Run: headless pygame with SDL's dummy video driver; simulated clock (each Clock.tick advances the game by its frame time, no real sleeping); random seed 0; keys injected as events and as key.get_pressed() state; mouse plan: one left click at the window centre at the start of phase 2, then a move to the lower-right quarter at the start of phase 3.
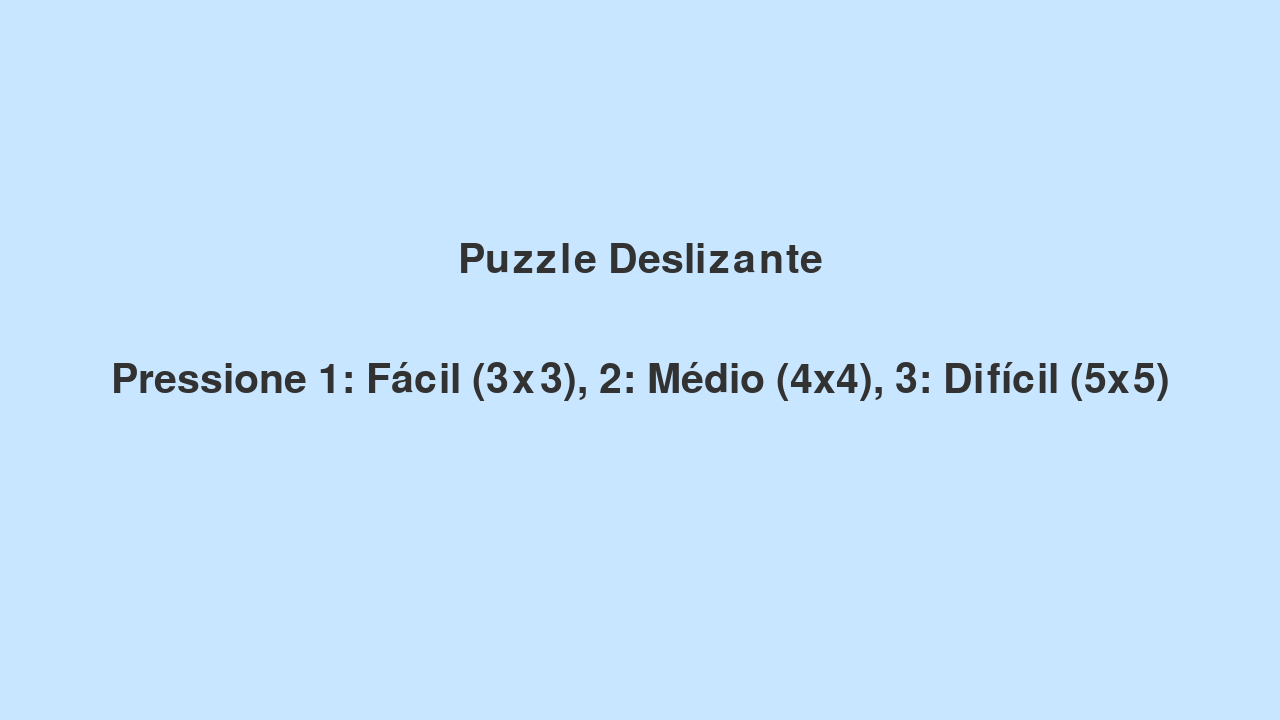
Frame 1 of 4 · flips 1–60 · no input
Frame 2 of 4 · flips 61–180 · clicked the window centre · tapped SPACE, RETURN · held RIGHT (→), D · screen unchanged from frame 1, image omitted
Frame 3 of 4 · flips 181–300 · moved the mouse to the lower-right quarter · held DOWN (↓), S · screen unchanged from frame 2, image omitted
Frame 4 of 4 · flips 301–420 · held LEFT (←), A, UP (↑), W · screen unchanged from frame 3, image omitted

The pygame program that drew these frames:

import pygame
import random
import sys

class SlidingPuzzleGame:
    def __init__(self):
        pygame.init()
        pygame.font.init()
        
        self.largura = 1280
        self.altura = 720
        # Cria a janela com resolução fixa inicial, mas redimensionável
        self.tela = pygame.display.set_mode((self.largura, self.altura), pygame.RESIZABLE)
        pygame.display.set_caption("Puzzle Deslizante")
        self.relogio = pygame.time.Clock()
        self.fps = 30

        # Estados: "menu", "game", "game_over"
        self.estado = "menu"

        # Variáveis para dificuldade; o score final é fixo conforme dificuldade.
        self.board_size = None  # Será definido pelo jogador (3, 4 ou 5)
        self.score = 0  

        # Tabuleiro (lista de listas) e posição do espaço vazio (0)
        self.board = None
        self.blank_pos = None  # (row, col)

        # Fontes
        self.fonte_menu = pygame.font.SysFont(None, 60)
        self.fonte_game = pygame.font.SysFont(None, 48)
        self.fonte_moves = pygame.font.SysFont(None, 36)

        # Paleta de cores (tons de azul e cinza suaves)
        self.cor_fundo = (200, 230, 255)    # Azul claro para o fundo
        self.cor_celula = (235, 200, 255)    # Azul bem claro para as células
        self.cor_texto = (50, 50, 50)        # Cinza escuro para o texto
        self.cor_grid = (150, 150, 200)       # Azul acinzentado para a grade

        # Tamanho das células (definido após a escolha de dificuldade)
        self.cell_size = None

    def gerar_tabuleiro_solved(self, n):
        board = [[col + row * n + 1 for col in range(n)] for row in range(n)]
        board[n-1][n-1] = 0
        return board

    def encontrar_blank(self):
        for r, row in enumerate(self.board):
            for c, value in enumerate(row):
                if value == 0:
                    return (r, c)
        return None

    def scramble_board(self, moves=1000):
        n = self.board_size
        for _ in range(moves):
            r, c = self.blank_pos
            possiveis = []
            if r > 0:
                possiveis.append((r - 1, c))
            if r < n - 1:
                possiveis.append((r + 1, c))
            if c > 0:
                possiveis.append((r, c - 1))
            if c < n - 1:
                possiveis.append((r, c + 1))
            r_swap, c_swap = random.choice(possiveis)
            self.board[r][c], self.board[r_swap][c_swap] = self.board[r_swap][c_swap], self.board[r][c]
            self.blank_pos = (r_swap, c_swap)

    def desenhar_menu(self):
        self.tela.fill(self.cor_fundo)
        titulo = self.fonte_menu.render("Puzzle Deslizante", True, self.cor_texto)
        instrucao = self.fonte_menu.render("Pressione 1: Fácil (3x3), 2: Médio (4x4), 3: Difícil (5x5)", True, self.cor_texto)
        self.tela.blit(titulo, (self.largura // 2 - titulo.get_width() // 2, self.altura // 3))
        self.tela.blit(instrucao, (self.largura // 2 - instrucao.get_width() // 2, self.altura // 2))
        pygame.display.flip()

    def processar_eventos_menu(self):
        for event in pygame.event.get():
            if event.type == pygame.QUIT:
                self.estado = "sair"
            elif event.type == pygame.VIDEORESIZE:
                self.redimensionar(event.w, event.h)
            elif event.type == pygame.KEYDOWN:
                if event.key == pygame.K_1:
                    self.board_size = 3
                elif event.key == pygame.K_2:
                    self.board_size = 4
                elif event.key == pygame.K_3:
                    self.board_size = 5
                if self.board_size is not None:
                    self.iniciar_jogo()
                    self.estado = "game"

    def iniciar_jogo(self):
        # Define o tamanho das células de acordo com a resolução atual
        self.cell_size = min(self.largura, self.altura) // self.board_size
        self.board = self.gerar_tabuleiro_solved(self.board_size)
        self.blank_pos = (self.board_size - 1, self.board_size - 1)
        self.score = 0
        self.scramble_board(moves=1000)

    def desenhar_tabuleiro(self):
        self.tela.fill(self.cor_fundo)
        n = self.board_size
        for r in range(n):
            for c in range(n):
                val = self.board[r][c]
                rect = pygame.Rect(c * self.cell_size, r * self.cell_size, self.cell_size, self.cell_size)
                pygame.draw.rect(self.tela, self.cor_celula, rect)
                pygame.draw.rect(self.tela, self.cor_grid, rect, 2)
                if val != 0:
                    texto = self.fonte_game.render(str(val), True, self.cor_texto)
                    self.tela.blit(
                        texto,
                        (
                            c * self.cell_size + (self.cell_size - texto.get_width()) // 2,
                            r * self.cell_size + (self.cell_size - texto.get_height()) // 2
                        )
                    )

    def processar_eventos_game(self):
        for event in pygame.event.get():
            if event.type == pygame.QUIT:
                self.estado = "sair"
            elif event.type == pygame.VIDEORESIZE:
                self.redimensionar(event.w, event.h)
            elif event.type == pygame.KEYDOWN:
                if event.key == pygame.K_ESCAPE:
                    self.estado = "sair"
            elif event.type == pygame.MOUSEBUTTONDOWN:
                mouse_x, mouse_y = pygame.mouse.get_pos()
                col = mouse_x // self.cell_size
                row = mouse_y // self.cell_size
                if self.adjacente_ao_blank(row, col):
                    self.mover_bloco(row, col)
                    self.score += 1

    def redimensionar(self, nova_largura, nova_altura):
        """Atualiza a resolução e reajusta o tamanho das células do tabuleiro."""
        self.largura, self.altura = nova_largura, nova_altura
        self.tela = pygame.display.set_mode((self.largura, self.altura), pygame.RESIZABLE)
        # Se o jogo já foi iniciado, recalcula o tamanho das células
        if self.board_size is not None:
            self.cell_size = min(self.largura, self.altura) // self.board_size

    def adjacent_positions(self, row, col):
        positions = []
        if row > 0:
            positions.append((row - 1, col))
        if row < self.board_size - 1:
            positions.append((row + 1, col))
        if col > 0:
            positions.append((row, col - 1))
        if col < self.board_size - 1:
            positions.append((row, col + 1))
        return positions

    def adjacente_ao_blank(self, row, col):
        blank_r, blank_c = self.blank_pos
        return (row, col) in self.adjacent_positions(blank_r, blank_c)

    def mover_bloco(self, row, col):
        blank_r, blank_c = self.blank_pos
        self.board[blank_r][blank_c], self.board[row][col] = self.board[row][col], self.board[blank_r][blank_c]
        self.blank_pos = (row, col)

    def is_solved(self):
        n = self.board_size
        expected = 1
        for r in range(n):
            for c in range(n):
                if r == n - 1 and c == n - 1:
                    if self.board[r][c] != 0:
                        return False
                else:
                    if self.board[r][c] != expected:
                        return False
                    expected += 1
        return True

    def desenhar_game_over(self):
        self.tela.fill(self.cor_fundo)
        msg = self.fonte_menu.render("Puzzle Resolvido!", True, self.cor_texto)
        self.tela.blit(msg, (self.largura // 2 - msg.get_width() // 2, self.altura // 2 - msg.get_height() // 2))
        pygame.display.flip()
        pygame.time.delay(3000)

    def run(self):
        while self.estado != "sair":
            if self.estado == "menu":
                self.desenhar_menu()
                self.processar_eventos_menu()
            elif self.estado == "game":
                self.processar_eventos_game()
                self.desenhar_tabuleiro()
                if self.is_solved():
                    self.estado = "game_over"
                pygame.display.flip()
                self.relogio.tick(self.fps)
            elif self.estado == "game_over":
                self.desenhar_game_over()
                # Define o score final de acordo com a dificuldade
                if self.board_size == 3:
                    self.score = 10
                elif self.board_size == 4:
                    self.score = 20
                elif self.board_size == 5:
                    self.score = 30
                self.estado = "sair"
        pygame.quit()
        return self.score

if __name__ == "__main__":
    game = SlidingPuzzleGame()
    final_score = game.run()
    print(f"Score final: {final_score}")
